2-way image classification set "dataset" from GitHub (Jekso/Epsilon-AI-Expo); label vocabulary: hot dog, not hot dog.

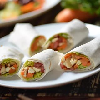
Label: not hot dog

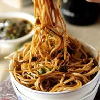
Label: not hot dog

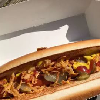
Label: hot dog

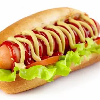
Label: hot dog

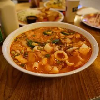
Label: not hot dog

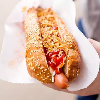
Label: hot dog
